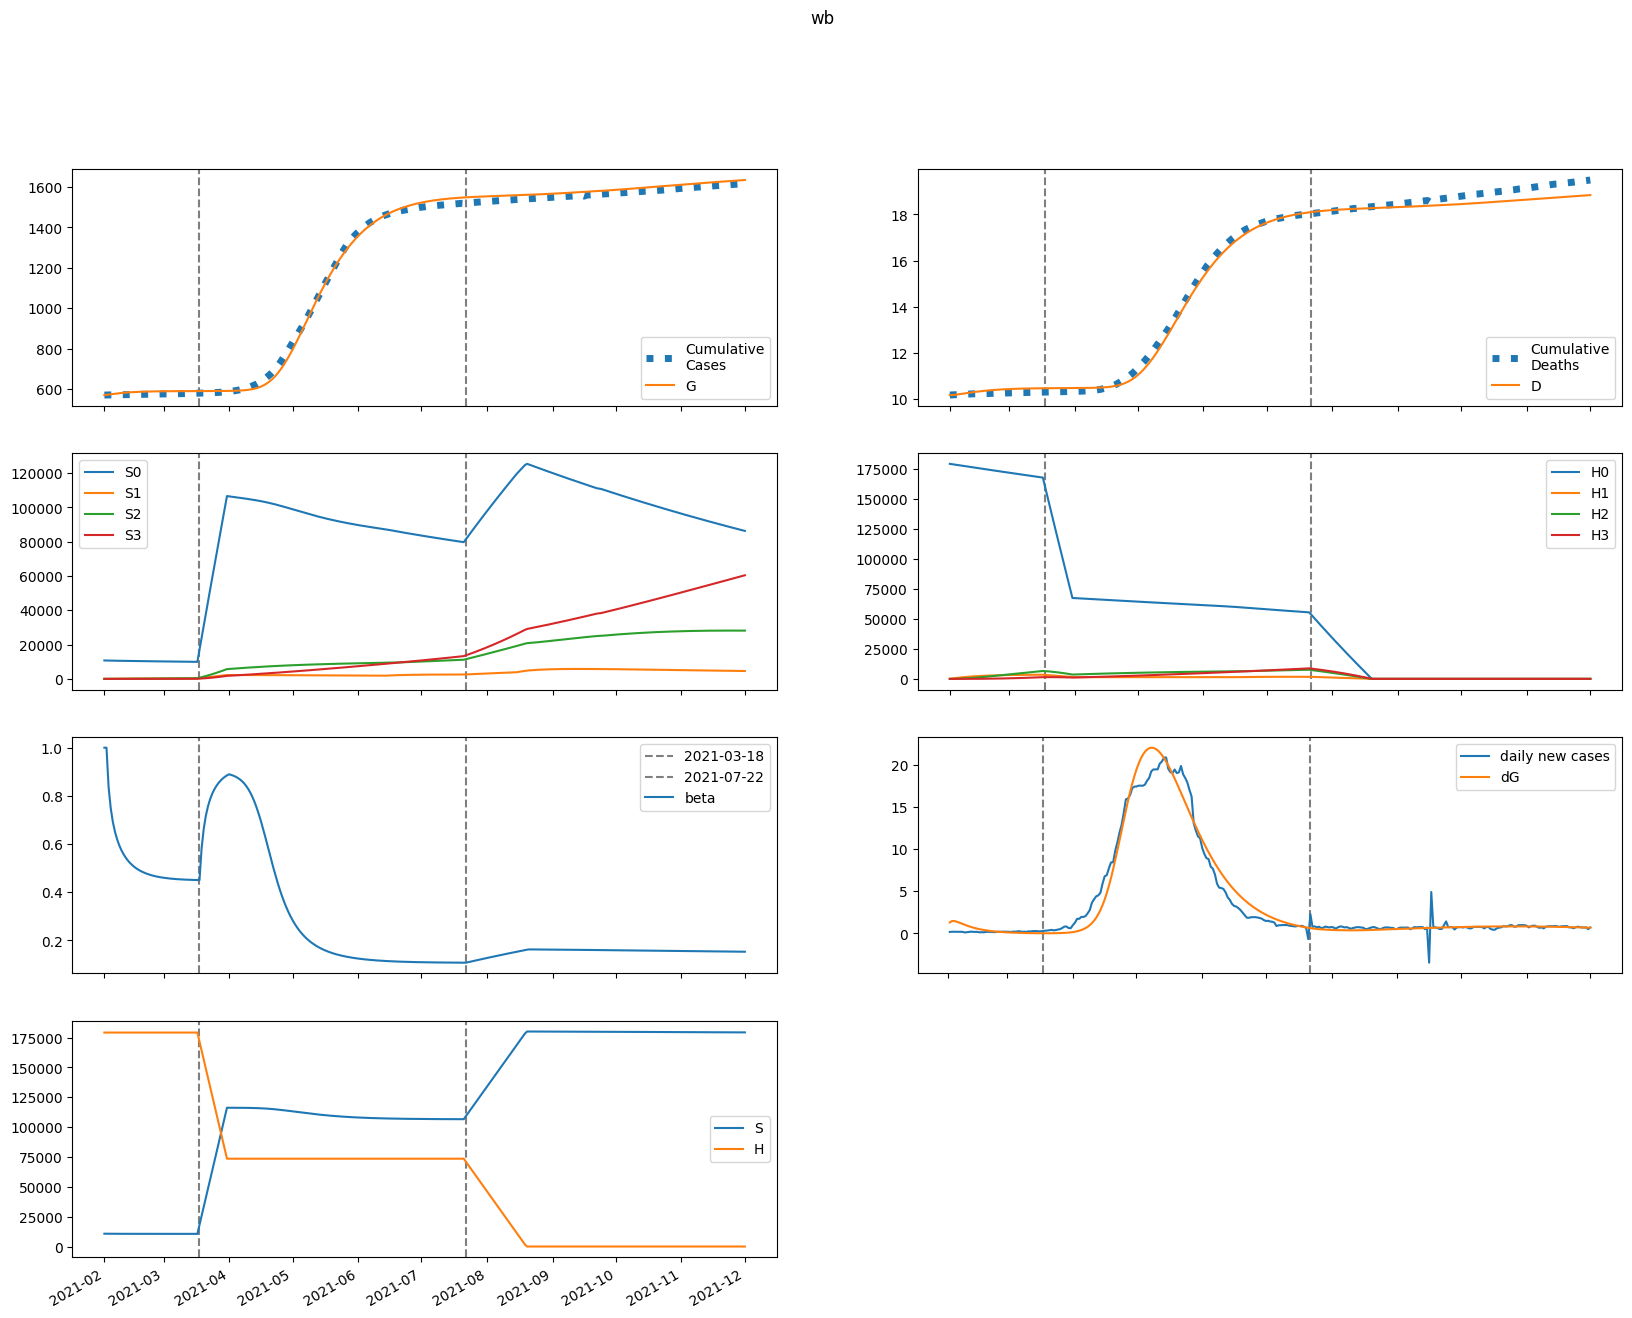

Data behind this chart, as committed beside it:
series, 2021-02-01, 2021-02-02, 2021-02-03, 2021-02-04, 2021-02-05, 2021-02-06, 2021-02-07, 2021-02-08, 2021-02-09, 2021-02-10, 2021-02-11, 2021-02-12, 2021-02-13, 2021-02-14, 2021-02-15, 2021-02-16, 2021-02-17, 2021-02-18, 2021-02-19, 2021-02-20, 2021-02-21, 2021-02-22, 2021-02-23
S, 10734516, 10713314, 10698227, 10686355, 10676533, 10668170, 10660920, 10654564, 10648950, 10643967, 10639529, 10635568, 10632026, 10628856, 10626016, 10623471, 10621189, 10619143, 10617306, 10615659, 10614181, 10612854, 10611664
E, 65282, 73427, 73829, 70935, 66570, 61619, 56546, 51593, 46888, 42493, 38432, 34707, 31307, 28216, 25412, 22875, 20582, 18512, 16646, 14964, 13450, 12086, 10859
I, 18028, 12122, 8742, 6722, 5452, 4602, 3994, 3527, 3148, 2827, 2546, 2296, 2072, 1869, 1686, 1520, 1369, 1233, 1110, 999, 898.7, 808.2, 726.7
A, 162250, 141551, 126458, 114455, 104332, 95448, 87450, 80138, 73397, 67158, 61375, 56018, 51062, 46485, 42267, 38387, 34827, 31567, 28586, 25865, 23385, 21129, 19079
IH, 0.0, 3606, 5617, 6722, 7296, 7551, 7606, 7534, 7376, 7161, 6906, 6624, 6325, 6014, 5699, 5384, 5071, 4764, 4465, 4175, 3897, 3630, 3376
IN, 3606, 6490, 7616, 7842, 7618, 7184, 6668, 6133, 5612, 5119, 4661, 4238, 3849, 3494, 3169, 2872, 2602, 2355, 2131, 1927, 1741, 1573, 1420
D, 10173, 10173, 10180, 10190, 10202, 10216, 10230, 10244, 10258, 10271, 10285, 10297, 10310, 10321, 10333, 10343, 10353, 10362, 10371, 10379, 10387, 10394, 10401
R, 0.0, 33171, 63186, 90634, 115851, 139063, 160440, 180121, 198225, 214858, 230121, 244106, 256904, 268599, 279272, 289002, 297860, 305918, 313239, 319886, 325914, 331379, 336328
G, 569998, 571304, 572772, 574249, 575667, 576999, 578231, 579362, 580394, 581332, 582182, 582950, 583644, 584271, 584835, 585343, 585801, 586212, 586582, 586915, 587215, 587484, 587725
H, 179199110, 179199110, 179199110, 179199110, 179199110, 179199110, 179199110, 179199110, 179199110, 179199110, 179199110, 179199110, 179199110, 179199110, 179199110, 179199110, 179199110, 179199110, 179199110, 179199110, 179199110, 179199110, 179199110
S0, 10734516, 10697244, 10666157, 10638338, 10612615, 10588392, 10565320, 10543176, 10521807, 10501100, 10480967, 10461339, 10442158, 10423375, 10404947, 10386839, 10369019, 10351458, 10334131, 10317016, 10300095, 10283347, 10266759
E0, 65282, 73427, 73806, 70882, 66485, 61505, 56405, 51429, 46706, 42296, 38225, 34492, 31088, 27995, 25193, 22659, 20371, 18307, 16448, 14774, 13268, 11913, 10695
I0, 18028, 12122, 8742, 6721, 5450, 4600, 3990, 3522, 3142, 2819, 2537, 2287, 2062, 1859, 1675, 1509, 1359, 1223, 1100, 988.8, 888.7, 798.6, 717.4
A0, 162250, 141551, 126458, 114451, 104320, 95423, 87409, 80080, 73321, 67064, 61265, 55892, 50922, 46334, 42106, 38220, 34654, 31390, 28407, 25687, 23209, 20955, 18908
IH0, 0.0, 3606, 5617, 6722, 7296, 7551, 7606, 7532, 7374, 7158, 6902, 6618, 6318, 6006, 5690, 5373, 5060, 4752, 4452, 4162, 3883, 3616, 3361
IN0, 3606, 6490, 7616, 7842, 7618, 7184, 6667, 6132, 5610, 5116, 4657, 4233, 3844, 3487, 3162, 2864, 2593, 2346, 2122, 1917, 1732, 1563, 1410
D0, 10173, 10173, 10180, 10190, 10202, 10216, 10230, 10244, 10258, 10271, 10285, 10297, 10310, 10321, 10332, 10343, 10353, 10362, 10371, 10379, 10387, 10394, 10401
R0, 0.0, 33171, 63186, 90634, 115850, 139060, 160432, 180104, 198196, 214813, 230056, 244018, 256789, 268454, 279095, 288790, 297613, 305632, 312915, 319523, 325513, 330938, 335849
G0, 569998, 571304, 572772, 574248, 575666, 576996, 578226, 579354, 580382, 581317, 582162, 582927, 583617, 584239, 584798, 585302, 585755, 586163, 586529, 586858, 587153, 587419, 587657
H0, 179199110, 178930311, 178661916, 178393923, 178126332, 177859143, 177592354, 177325965, 177059976, 176794386, 176529195, 176264401, 176000004, 175736004, 175472400, 175209192, 174946378, 174683958, 174421933, 174160300, 173899059, 173638211, 173377753
S1, 0.0, 16070, 30924, 44665, 57379, 69146, 80035, 90112, 99438, 108067, 116051, 123437, 130269, 136586, 142427, 147825, 152814, 157421, 161676, 165603, 169226, 172567, 175646
E1, 0.0, 0.0, 22.63, 52.42, 83, 111.4, 136.1, 156.7, 172.9, 184.9, 193.1, 197.8, 199.5, 198.5, 195.5, 190.7, 184.5, 177.2, 169.2, 160.6, 151.7, 142.7, 133.7
I1, 0.0, 0.0, 0.0, 0.4526, 1.32, 2.452, 3.699, 4.941, 6.098, 7.116, 7.968, 8.642, 9.141, 9.474, 9.655, 9.703, 9.635, 9.47, 9.226, 8.919, 8.564, 8.173, 7.759
A1, 0.0, 0.0, 0.0, 4.073, 12.7, 25.1, 40.12, 56.6, 73.48, 89.9, 105.2, 118.9, 130.7, 140.5, 148.1, 153.7, 157.3, 159, 159.1, 157.7, 155.1, 151.4, 146.8
IH1, 0.0, 0.0, 0.0, 0.0, 0.09052, 0.3442, 0.7951, 1.444, 2.267, 3.227, 4.28, 5.383, 6.495, 7.579, 8.606, 9.551, 10.4, 11.13, 11.75, 12.25, 12.63, 12.9, 13.05
IN1, 0.0, 0.0, 0.0, 0.0, 0.09052, 0.3364, 0.7595, 1.347, 2.066, 2.873, 3.721, 4.571, 5.385, 6.136, 6.804, 7.374, 7.84, 8.199, 8.453, 8.608, 8.67, 8.649, 8.554
D1, 0.0, 0.0, 0.0, 0.0, 0.0, 0.0001672, 0.000803, 0.002272, 0.004939, 0.009127, 0.01509, 0.02299, 0.03294, 0.04494, 0.05894, 0.07484, 0.09249, 0.1117, 0.1323, 0.154, 0.1766, 0.1999, 0.2238
R1, 0.0, 0.0, 0.0, 0.0, 0.8147, 3.382, 8.507, 16.77, 28.53, 43.89, 62.81, 85.07, 110.4, 138.3, 168.5, 200.5, 233.8, 268, 302.7, 337.5, 372.1, 406.3, 439.8
G1, 0.0, 0.0, 0.0, 0.4526, 1.501, 3.161, 5.388, 8.111, 11.24, 14.7, 18.4, 22.26, 26.22, 30.21, 34.18, 38.09, 41.9, 45.59, 49.13, 52.52, 55.73, 58.76, 61.62
H1, 0.0, 268799, 517994, 748988, 963079, 1161477, 1345303, 1515599, 1673331, 1819397, 1954632, 2079809, 2195648, 2302816, 2401933, 2493575, 2578276, 2656533, 2728807, 2795525, 2857085, 2913856, 2966181
S2, 0.0, 0.0, 1146, 3339, 6485, 10502, 15310, 20838, 27019, 33792, 41101, 48893, 57119, 65735, 74700, 83975, 93526, 103320, 113326, 123517, 133868, 144354, 154955
E2, 0.0, 0.0, 0.0, 0.4452, 1.43, 2.923, 4.838, 7.068, 9.502, 12.03, 14.57, 17.03, 19.34, 21.45, 23.33, 24.96, 26.32, 27.4, 28.22, 28.77, 29.09, 29.18, 29.07
I2, 0.0, 0.0, 0.0, 0.0, 0.008905, 0.03395, 0.07883, 0.1441, 0.2278, 0.3267, 0.4367, 0.5534, 0.6726, 0.7903, 0.9032, 1.009, 1.104, 1.189, 1.261, 1.321, 1.368, 1.403, 1.425
A2, 0.0, 0.0, 0.0, 0.0, 0.08014, 0.3216, 0.7834, 1.498, 2.47, 3.687, 5.116, 6.715, 8.436, 10.23, 12.05, 13.84, 15.56, 17.19, 18.68, 20.02, 21.2, 22.19, 23.01
IH2, 0.0, 0.0, 0.0, 0.0, 0.0, 0.001781, 0.008367, 0.02318, 0.04933, 0.08924, 0.1444, 0.2152, 0.3012, 0.4012, 0.5133, 0.6351, 0.7641, 0.8975, 1.032, 1.166, 1.297, 1.422, 1.54
IN2, 0.0, 0.0, 0.0, 0.0, 0.0, 0.001781, 0.008215, 0.02234, 0.04668, 0.08291, 0.1317, 0.1927, 0.2648, 0.3464, 0.4352, 0.5288, 0.6247, 0.7207, 0.8143, 0.9037, 0.9872, 1.063, 1.131
D2, 0.0, 0.0, 0.0, 0.0, 0.0, 0.0, 3.2901015836546726e-06, 1.8747259650089476e-05, 6.15610834906711e-05, 0.0001527, 0.0003176, 0.0005843, 0.0009818, 0.001538, 0.002279, 0.003228, 0.004401, 0.005813, 0.007471, 0.009378, 0.01153, 0.01393, 0.01656
R2, 0.0, 0.0, 0.0, 0.0, 0.0, 0.01603, 0.0809, 0.2402, 0.5468, 1.056, 1.82, 2.885, 4.291, 6.065, 8.226, 10.78, 13.72, 17.05, 20.73, 24.75, 29.06, 33.65, 38.46
G2, 0.0, 0.0, 0.0, 0.0, 0.008905, 0.03751, 0.09597, 0.1927, 0.3341, 0.5241, 0.7648, 1.056, 1.397, 1.783, 2.212, 2.679, 3.178, 3.705, 4.253, 4.817, 5.393, 5.974, 6.558
H2, 0.0, 0.0, 19200, 55971, 108804, 176300, 257164, 350195, 454283, 568399, 691589, 822972, 961733, 1107116, 1258423, 1415008, 1576275, 1741673, 1910691, 2082859, 2257744, 2434943, 2614088
S3, 0.0, 0.0, 0.0, 13.64, 53.37, 130.5, 255.5, 437.7, 685.7, 1007, 1409, 1898, 2480, 3160, 3942, 4831, 5831, 6944, 8174, 9522, 10993, 12586, 14304
E3, 0.0, 0.0, 0.0, 0.0, 0.002508, 0.01037, 0.02605, 0.05134, 0.08726, 0.1341, 0.1914, 0.2584, 0.3335, 0.4153, 0.5018, 0.5912, 0.6817, 0.7715, 0.859, 0.9428, 1.022, 1.095, 1.161
I3, 0.0, 0.0, 0.0, 0.0, 0.0, 5.0157165733067225e-05, 0.0002375, 0.0006636, 0.001425, 0.0026, 0.004242, 0.006374, 0.008992, 0.01207, 0.01554, 0.01936, 0.02344, 0.0277, 0.03205, 0.03641, 0.0407, 0.04485, 0.0488
A3, 0.0, 0.0, 0.0, 0.0, 0.0, 0.0004514, 0.002228, 0.006472, 0.01442, 0.02724, 0.04593, 0.0712, 0.1035, 0.1428, 0.189, 0.2415, 0.2996, 0.3624, 0.4288, 0.4977, 0.5678, 0.6381, 0.7075
IH3, 0.0, 0.0, 0.0, 0.0, 0.0, 0.0, 1.0031433146613445e-05, 5.638698216027527e-05, 0.0001826, 0.0004467, 0.0009156, 0.001659, 0.002744, 0.004228, 0.006157, 0.00856, 0.01145, 0.01483, 0.01867, 0.02294, 0.02759, 0.03257, 0.03781
IN3, 0.0, 0.0, 0.0, 0.0, 0.0, 0.0, 1.0031433146613445e-05, 5.552980457054648e-05, 0.0001771, 0.0004267, 0.0008614, 0.001537, 0.002505, 0.003802, 0.005455, 0.007473, 0.009851, 0.01257, 0.0156, 0.01889, 0.02239, 0.02605, 0.02981
D3, 0.0, 0.0, 0.0, 0.0, 0.0, 0.0, 0.0, 1.85321818935157e-08, 1.2270212396938183e-07, 4.601124236294771e-07, 1.2853542846488029e-06, 2.976754912378223e-06, 6.041660678229e-06, 1.1110466434972759e-05, 1.892087807097231e-05, 3.029461318457676e-05, 4.610902479841335e-05, 6.72660964239918e-05, 9.466101152311827e-05, 0.0001292, 0.0001715, 0.0002225, 0.0002827
R3, 0.0, 0.0, 0.0, 0.0, 0.0, 0.0, 9.028289831952104e-05, 0.000539, 0.001851, 0.004791, 0.01037, 0.01984, 0.03457, 0.05607, 0.08587, 0.1255, 0.1762, 0.2394, 0.3161, 0.4071, 0.513, 0.6341, 0.7706
G3, 0.0, 0.0, 0.0, 0.0, 0.0, 5.0157165733067225e-05, 0.0002576, 0.0007786, 0.001805, 0.003551, 0.006232, 0.01006, 0.01523, 0.0219, 0.0302, 0.04024, 0.05206, 0.0657, 0.08113, 0.09831, 0.1172, 0.1376, 0.1595
H3, 0.0, 0.0, 0.0, 228.6, 894.9, 2190, 4289, 7350, 11519, 16928, 23694, 31927, 41725, 53174, 66354, 81335, 98180, 116946, 137680, 160426, 185222, 212100, 241087
beta, 1.0, 1.0, 0.8364, 0.7492, 0.6924, 0.6516, 0.6204, 0.5957, 0.5756, 0.5589, 0.5449, 0.533, 0.5229, 0.5141, 0.5065, 0.4998, 0.494, 0.489, 0.4845, 0.4805, 0.4771, 0.474, 0.4712
